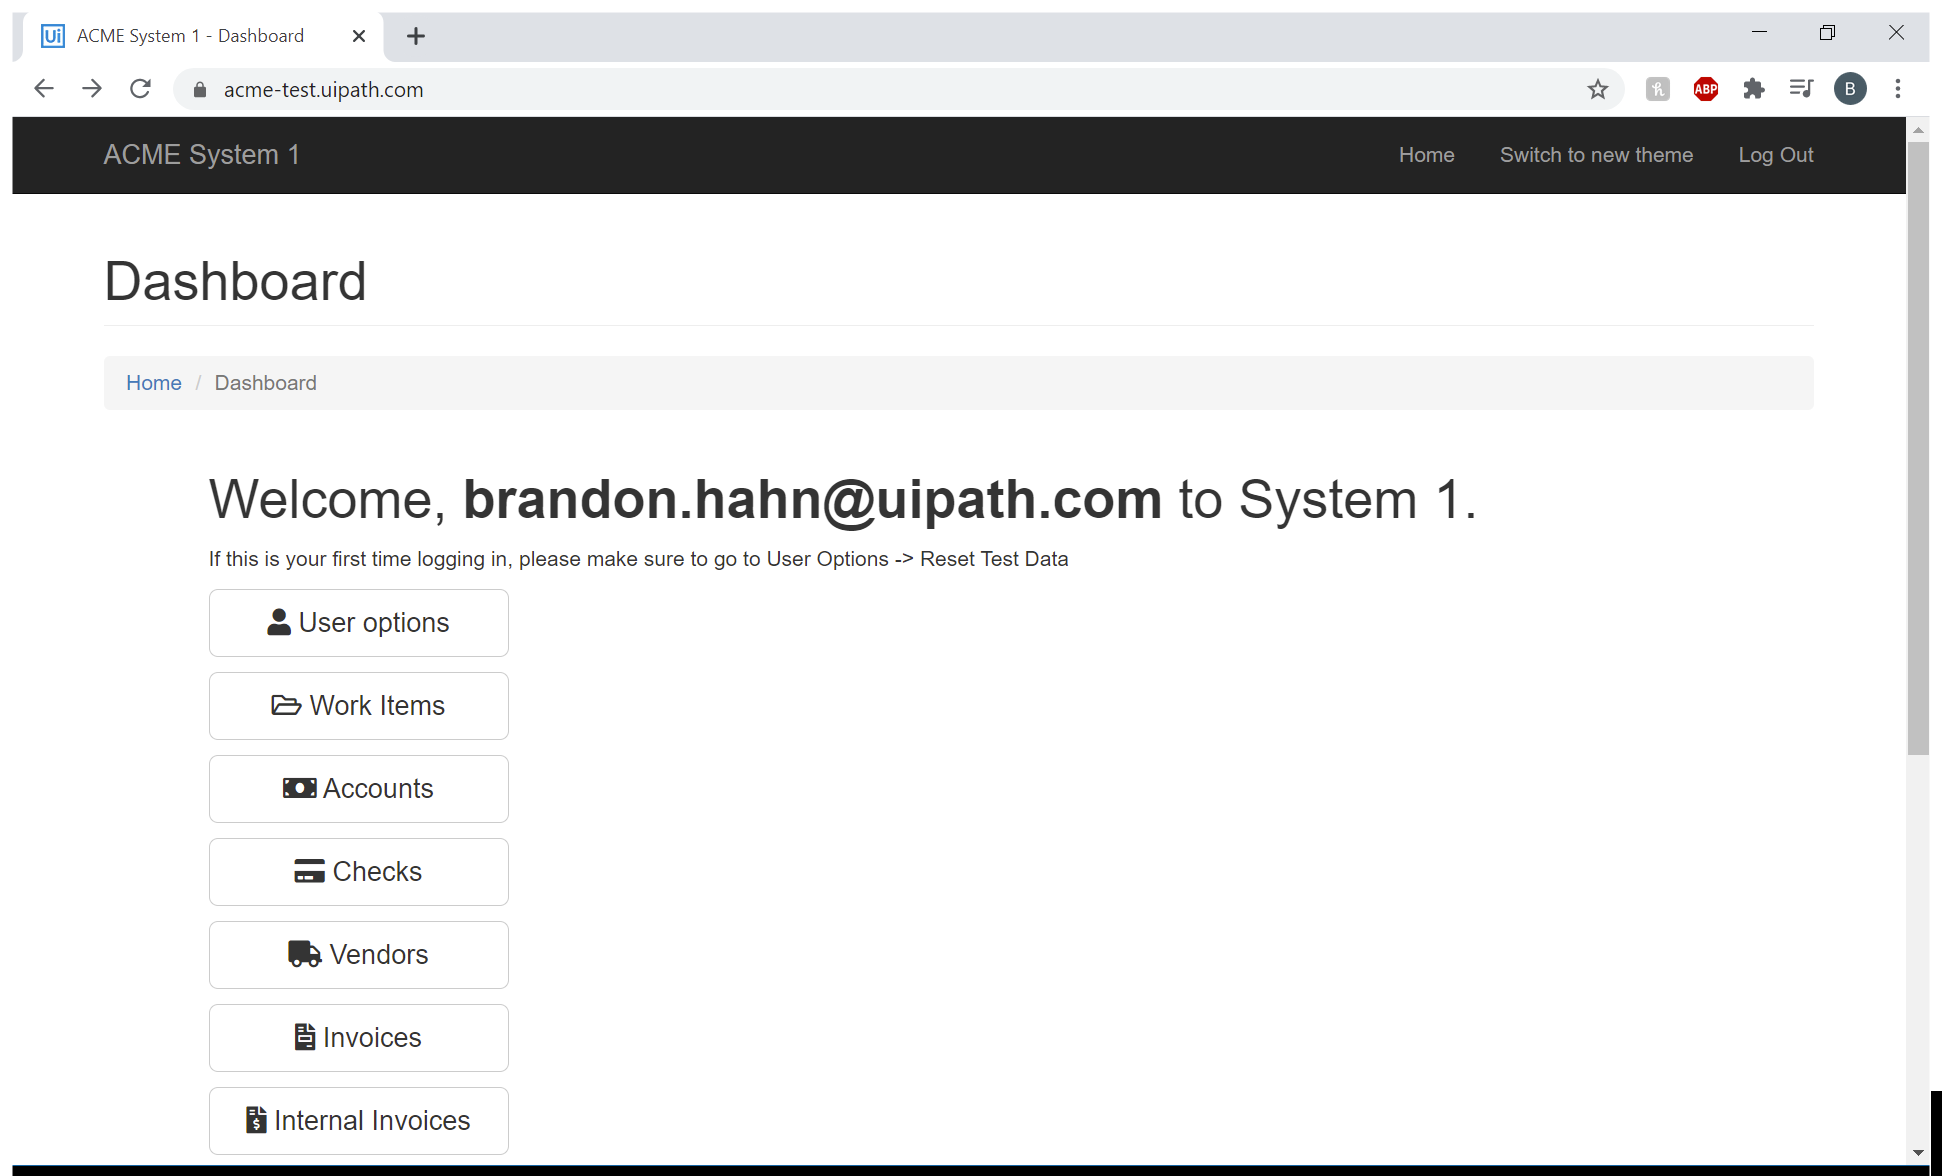
Task: Robotic Enterprise Framework
Workflow: Acme_HomeScreen

Step 1: Chrome: ACME System 1 - Dashboard in window 'ACME System 1 - Dashboard' (chrome.exe)

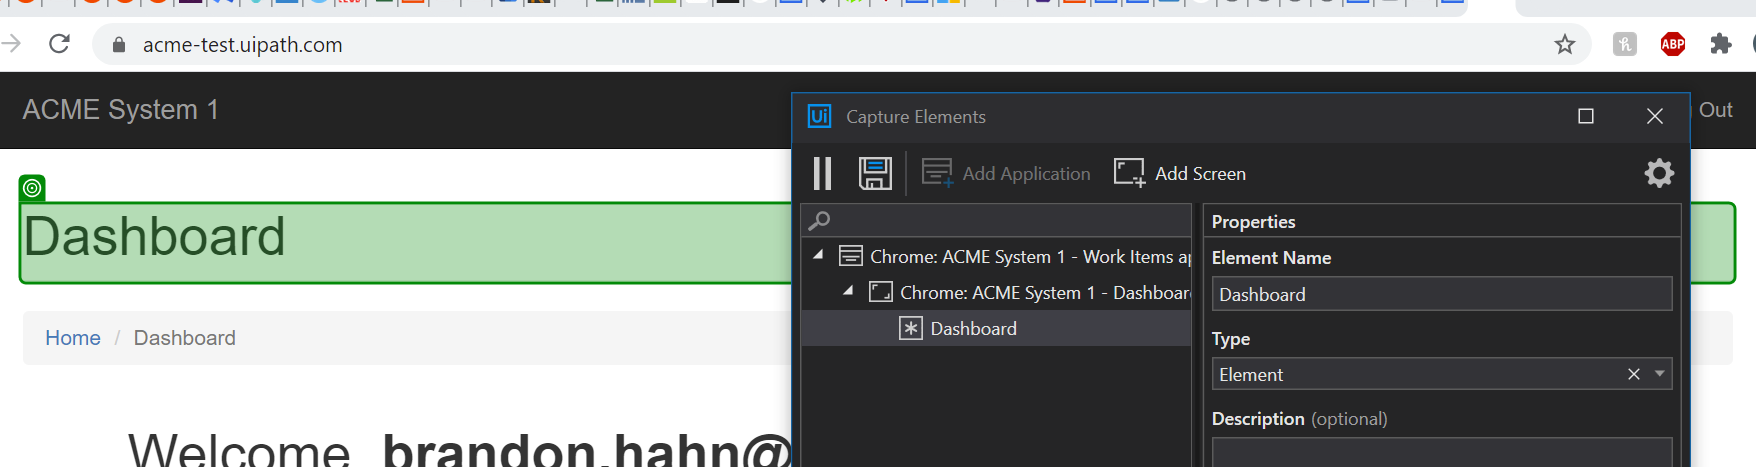
Step 2: check 'Dashboard'

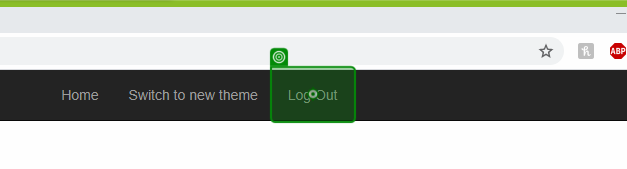
Step 3: check 'Log Out'

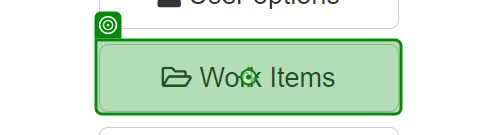
Step 4: check 'Work Items'